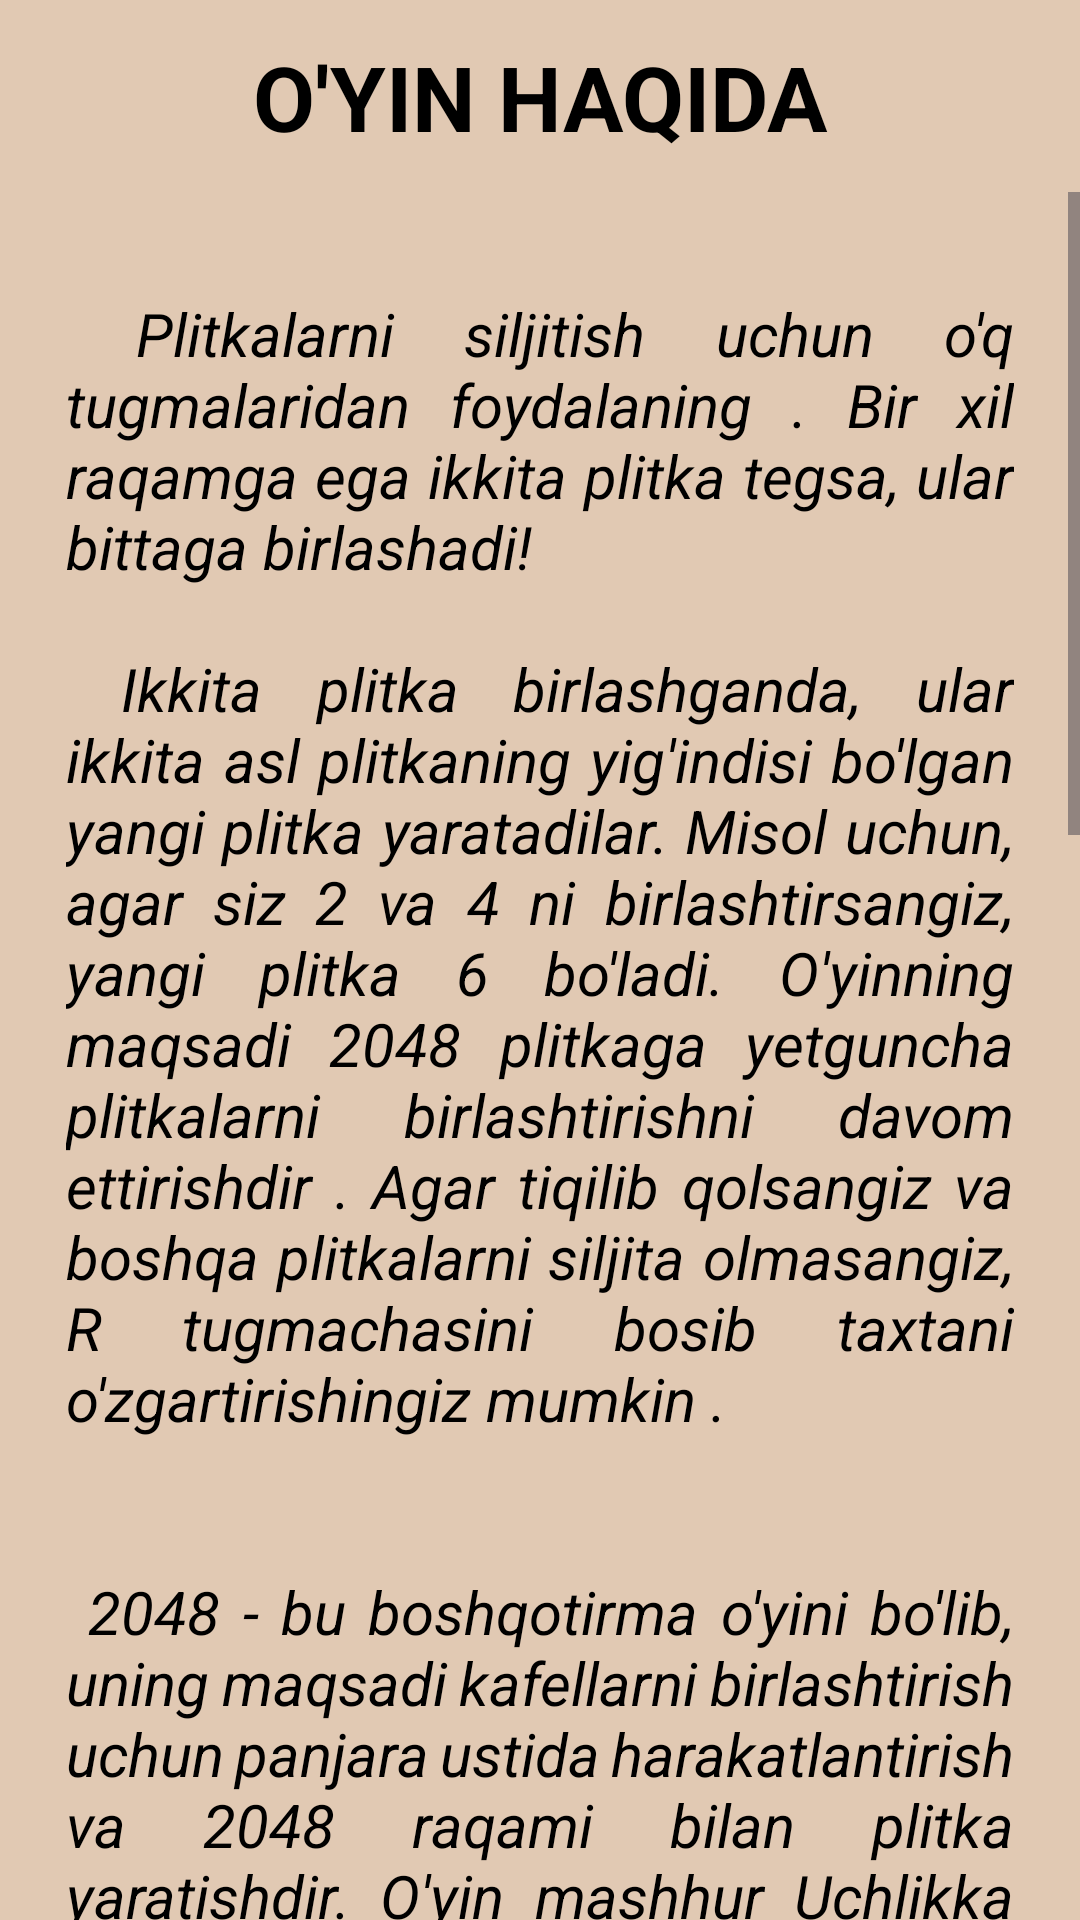

The Android layout XML behind this screen, and the referenced resources:
<!-- AndroidManifest.xml: application theme Theme.Test2048Game -->
<!-- res/layout/activity_info.xml -->
<?xml version="1.0" encoding="utf-8"?>
<LinearLayout xmlns:android="http://schemas.android.com/apk/res/android"
    xmlns:app="http://schemas.android.com/apk/res-auto"
    xmlns:tools="http://schemas.android.com/tools"
    android:layout_width="match_parent"
    android:layout_height="match_parent"
    android:background="#E1C9B3"
    android:orientation="vertical"
    tools:context=".screen.InfoActivity">

    <androidx.constraintlayout.widget.ConstraintLayout
        android:layout_width="match_parent"
        android:layout_height="?actionBarSize"
        android:orientation="horizontal">

        <ImageView
            android:id="@+id/back_menu"
            android:layout_width="40dp"
            android:layout_height="40dp"
            android:layout_gravity="center_vertical"
            android:background="?android:selectableItemBackgroundBorderless"
            android:padding="5dp"
            android:src="@drawable/baseline_arrow_back_24"
            app:layout_constraintBottom_toBottomOf="parent"
            app:layout_constraintEnd_toStartOf="@+id/textView5"
            app:layout_constraintHorizontal_bias="0.235"
            app:layout_constraintStart_toStartOf="parent"
            app:layout_constraintTop_toTopOf="parent"
            app:layout_constraintVertical_bias="0.526"
            app:tint="@color/black" />

        <TextView
            android:id="@+id/textView5"
            android:layout_width="wrap_content"
            android:layout_height="wrap_content"
            android:layout_gravity="center"
            android:gravity="center"
            android:text="O'YIN HAQIDA"
            android:textColor="@color/black"
            android:textSize="30sp"
            android:textStyle="bold"
            app:layout_constraintBottom_toBottomOf="parent"
            app:layout_constraintEnd_toEndOf="parent"
            app:layout_constraintStart_toStartOf="parent"
            app:layout_constraintTop_toTopOf="parent" />

    </androidx.constraintlayout.widget.ConstraintLayout>


    <androidx.appcompat.widget.LinearLayoutCompat
        android:layout_width="match_parent"
        android:layout_height="match_parent"
        android:orientation="horizontal">

        <ScrollView
            android:layout_width="match_parent"
            android:layout_height="match_parent">


            <LinearLayout
                android:layout_width="match_parent"
                android:layout_height="wrap_content">

                <TextView
                    android:id="@+id/info"
                    android:layout_width="wrap_content"
                    android:layout_height="wrap_content"
                    android:layout_marginBottom="10dp"
                    android:padding="10dp"
                    android:layout_marginStart="12dp"
                    android:layout_marginEnd="12dp"
                    android:justificationMode="inter_word"
                    android:text="@string/info2048game"
                    android:textColor="@color/black"
                    android:textSize="20sp"
                    android:textStyle="italic" />

            </LinearLayout>

        </ScrollView>
    </androidx.appcompat.widget.LinearLayoutCompat>
</LinearLayout>
<!-- resources referenced by this layout -->
<resources>
  <color name="black">#FF000000</color>
  <string name="info2048game">"
   Plitkalarni siljitish uchun o'q tugmalaridan foydalaning . Bir xil raqamga ega ikkita plitka tegsa, ular bittaga birlashadi!
  
   Ikkita plitka birlashganda, ular ikkita asl plitkaning yig'indisi bo'lgan yangi plitka yaratadilar. Misol uchun, agar siz 2 va 4 ni birlashtirsangiz, yangi plitka 6 bo'ladi. O'yinning maqsadi 2048 plitkaga yetguncha plitkalarni birlashtirishni davom ettirishdir . Agar tiqilib qolsangiz va boshqa plitkalarni siljita olmasangiz, R tugmachasini bosib taxtani o'zgartirishingiz mumkin .
  
  
   2048 - bu boshqotirma o'yini bo'lib, uning maqsadi kafellarni birlashtirish uchun panjara ustida harakatlantirish va 2048 raqami bilan plitka yaratishdir. O'yin mashhur Uchlikka asoslangan ! o'yin.
  
   Maqsad taxtada bo'sh joy tugashidan oldin iloji boricha yuqori ball olishdir. Uchlar kabi!, bir xil raqamga ega bo'lgan ikkita plitka birlashtirilganda, ular ikkala raqamning umumiy qiymati birlashtirilgan bitta plitkaga birlashadi. 2048 telefonlar, planshetlar yoki kompyuterlarda
  
   ijro etilishi mumkin . Bundan tashqari, onlaynda o'yinning turli xil klonlari va o'zgarishlari mavjud.
  
  
   2048 yilgi o'yinda yuqori ball olish uchun bir nechta narsalarni qilishingiz mumkin. Birinchidan, taxtada iloji boricha ko'proq plitkalarni saqlashga harakat qiling. Bu sizga ko'proq harakatlar qilish va 2048 plitkaga yaqinlashish imkonini beradi.
  
   Ikkinchidan, plitkalarni iloji boricha tezroq birlashtirishga harakat qiling. Plitkalarni qanchalik tez birlashtirsangiz, shuncha ko'p ball olasiz. Nihoyat, o'z kuchlaringizdan oqilona foydalaning.
  
    Kuchlar sizga 2048 plitkasiga tezroq erishishga yordam beradi, ammo ular raqibingizning yo'lini to'sish uchun ham ishlatilishi mumkin. Ulardan oqilona foydalaning va qisqa vaqt ichida yuqori ball olishingiz mumkin bo'ladi!"</string>
  <style name="Theme.Test2048Game" parent="Base.Theme.Test2048Game" />
  <style name="Base.Theme.Test2048Game" parent="Theme.Material3.DayNight.NoActionBar">
          
          
      </style>
</resources>
